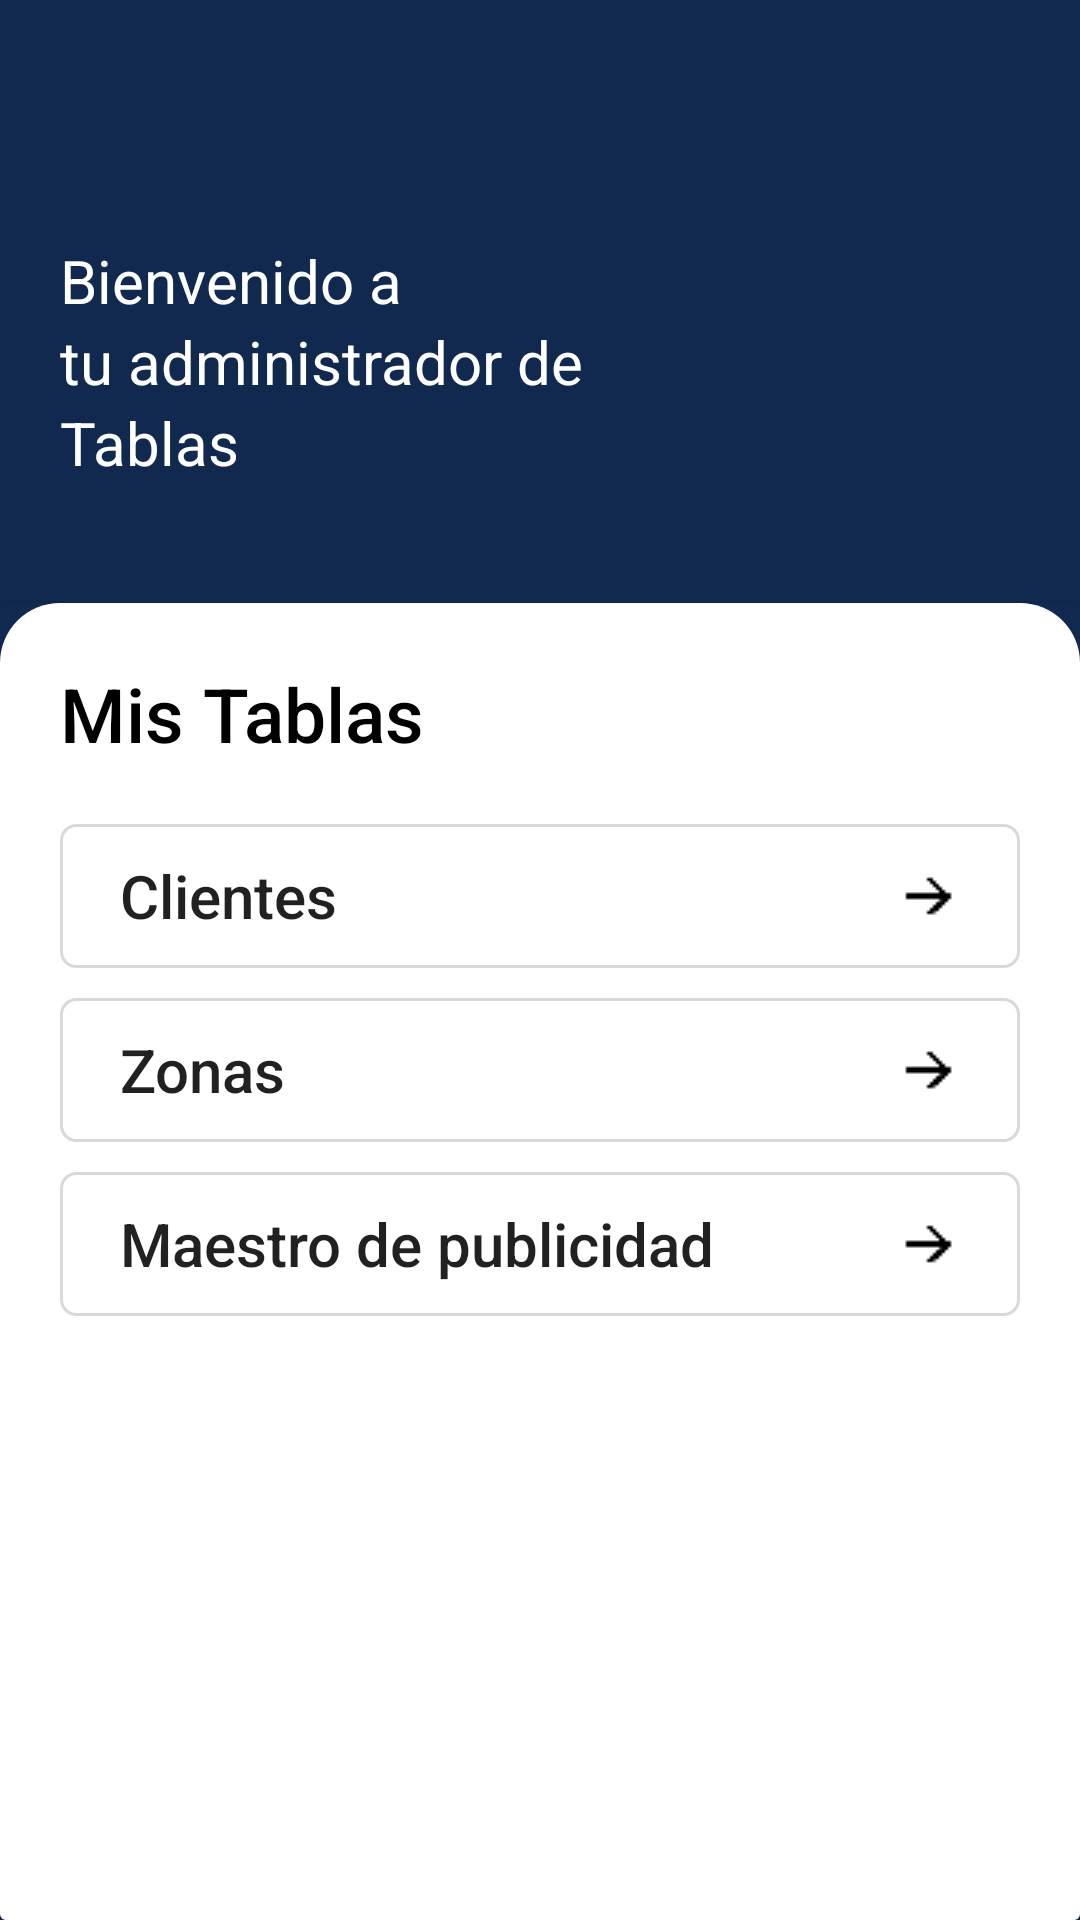

Here is an Android app screen rendered from its layout file. Give the layout XML and the strings, colors and styles it references.
<!-- AndroidManifest.xml: application theme Theme.NEapp -->
<!-- res/layout/activity_home.xml -->
<?xml version="1.0" encoding="utf-8"?>
<LinearLayout xmlns:android="http://schemas.android.com/apk/res/android"
    xmlns:app="http://schemas.android.com/apk/res-auto"
    xmlns:tools="http://schemas.android.com/tools"
    android:id="@+id/homeActivity"
    android:layout_width="match_parent"
    android:layout_height="match_parent"
    android:background="@color/d_blue"
    android:orientation="vertical"
    tools:context=".HomeActivity">

    <LinearLayout
        android:id="@+id/linearLayout3"
        android:layout_width="match_parent"
        android:layout_height="wrap_content"
        android:orientation="vertical"
        android:padding="10dp"
        app:layout_constraintEnd_toEndOf="parent"
        app:layout_constraintStart_toStartOf="parent"
        app:layout_constraintTop_toTopOf="parent">

        <LinearLayout
            android:layout_width="match_parent"
            android:layout_height="match_parent"
            android:orientation="horizontal">

            <ImageView
                android:id="@+id/menu_display"
                android:layout_width="40dp"
                android:layout_height="40dp"
                android:layout_weight="0"
                android:visibility="gone"
                android:clickable="true"
                android:focusable="true"
                android:background="?attr/selectableItemBackground"
                app:srcCompat="@drawable/ic_nav_menu_hamburguer" />
            <View
                android:layout_width="1dp"
                android:layout_height="1dp"
                android:layout_weight="1"/>
            <ImageView
                android:id="@+id/account_config"
                android:layout_width="40dp"
                android:layout_height="40dp"
                android:layout_weight="0"
                android:clickable="true"
                android:focusable="true"
                android:background="?attr/selectableItemBackground"
                app:srcCompat="@drawable/ic_login_white" />
        </LinearLayout>

        <TextView
            android:id="@+id/textView2"
            android:layout_width="match_parent"
            android:layout_height="wrap_content"
            android:layout_marginTop="30dp"
            android:layout_marginStart="10dp"
            android:textColor="@color/white"
            android:textSize="20sp"
            android:text="Bienvenido a" />

        <TextView
            android:id="@+id/textView3"
            android:layout_width="match_parent"
            android:layout_height="wrap_content"
            android:layout_marginStart="10dp"
            android:textColor="@color/white"
            android:textSize="20sp"
            android:text="tu administrador de" />

        <TextView
            android:id="@+id/textView4"
            android:layout_width="match_parent"
            android:layout_height="wrap_content"
            android:layout_marginStart="10dp"
            android:layout_marginBottom="30dp"
            android:textColor="@color/white"
            android:textSize="20sp"
            android:text="Tablas" />

    </LinearLayout>

    <androidx.cardview.widget.CardView
        android:layout_width="match_parent"
        android:layout_height="wrap_content"
        app:layout_constraintBottom_toBottomOf="parent"
        app:cardBackgroundColor="@color/d_blue"
        android:layout_weight="1"
        app:layout_constraintEnd_toEndOf="parent"
        app:layout_constraintStart_toStartOf="parent"
        app:layout_constraintTop_toBottomOf="@+id/linearLayout3">

        <LinearLayout
            android:layout_width="match_parent"
            android:layout_height="match_parent"
            android:orientation="vertical"
            android:background="@drawable/rounded_top_shape"
            android:padding="20dp">

            <TextView
                android:id="@+id/textView5"
                android:layout_width="match_parent"
                android:layout_height="wrap_content"
                android:fontFamily="sans-serif-medium"
                android:textColor="@color/black"
                android:textSize="25dp"
                android:text="Mis Tablas" />

            <Button
                android:id="@+id/buttonGoToCliente"
                android:layout_width="match_parent"
                android:layout_height="wrap_content"
                android:layout_marginTop="20dp"
                android:paddingEnd="20dp"
                android:paddingStart="20dp"
                android:background="@drawable/button_list"
                android:drawableEnd="@drawable/ic_next_arrow_resized"
                android:gravity="start|center"
                android:stateListAnimator="@null"
                android:text="Clientes"
                android:textSize="20sp"
                android:textAllCaps="false" />

            <Button
                android:id="@+id/buttonGoToZonas"
                android:layout_width="match_parent"
                android:layout_height="wrap_content"
                android:layout_marginTop="10dp"
                android:paddingEnd="20dp"
                android:paddingStart="20dp"
                android:background="@drawable/button_list"
                android:drawableEnd="@drawable/ic_next_arrow_resized"
                android:gravity="start|center"
                android:stateListAnimator="@null"
                android:text="Zonas"
                android:textSize="20sp"
                android:textAllCaps="false"/>

            <Button
                android:id="@+id/buttonGoToMaestro"
                android:layout_width="match_parent"
                android:layout_height="wrap_content"
                android:layout_marginTop="10dp"
                android:paddingEnd="20dp"
                android:paddingStart="20dp"
                android:background="@drawable/button_list"
                android:drawableEnd="@drawable/ic_next_arrow_resized"
                android:gravity="start|center"
                android:stateListAnimator="@null"
                android:text="Maestro de publicidad"
                android:textSize="20sp"
                android:textAllCaps="false"/>
        </LinearLayout>
    </androidx.cardview.widget.CardView>
</LinearLayout>
<!-- resources referenced by this layout -->
<resources>
  <color name="black">#FF000000</color>
  <color name="d_blue">#11294E</color>
  <color name="white">#FFFFFFFF</color>
  <!-- drawable button_list (drawable) -->
  <shape xmlns:android="http://schemas.android.com/apk/res/android">
      <solid android:color="@color/white" />
      <stroke android:width="1dp" android:color="#D9D9D9" />
      <corners android:radius="5dp" />
  </shape>
  <!-- drawable ic_nav_menu_hamburguer: png bitmap (drawable, 1427 bytes) -->
  <!-- drawable ic_next_arrow_resized: png bitmap (drawable, 198 bytes) -->
  <!-- drawable rounded_top_shape (drawable) -->
  <shape xmlns:android="http://schemas.android.com/apk/res/android">
      <solid android:color="@color/white" /> 
      <corners
          android:topLeftRadius="20dp"
          android:topRightRadius="20dp"
          android:bottomLeftRadius="0dp"
          android:bottomRightRadius="0dp" /> 
  </shape>
  <style name="Theme.NEapp" parent="Base.Theme.NEapp" />
  <style name="Base.Theme.NEapp" parent="Theme.AppCompat.Light.NoActionBar">
          
          
          <item name="colorPrimary">@color/d_blue</item>
          <item name="android:statusBarColor">@color/d_blue</item>
      </style>
</resources>
